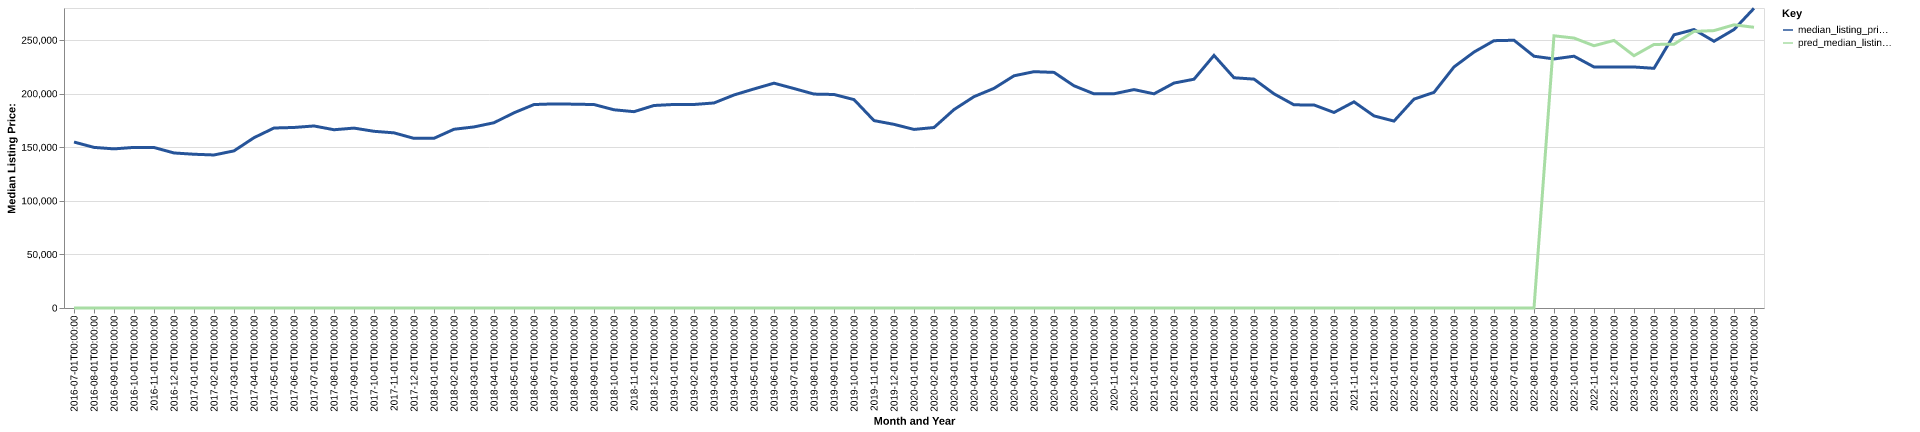

Data behind this chart, as committed beside it:
date, time_idx, median_listing_price, thirty_year_interest_rate_five, month, county_name, active_listing_count, median_days_on_market, pred_median_listing_price, month_year
2016-07-01, 0, 154900, 3.72, 7, lorain, oh, 1337, 63.0, 0, Jul-2016
2016-08-01, 1, 149900, 3.73, 8, lorain, oh, 1351, 66.0, 0, Aug-2016
2016-09-01, 2, 148515, 3.66, 9, lorain, oh, 1318, 71.0, 0, Sep-2016
2016-10-01, 3, 149900, 3.64, 10, lorain, oh, 1334, 72.0, 0, Oct-2016
2016-11-01, 4, 149800, 3.66, 11, lorain, oh, 1305, 79.0, 0, Nov-2016
2016-12-01, 5, 144700, 3.48, 12, lorain, oh, 1196, 86.0, 0, Dec-2016
2017-01-01, 6, 143500, 3.45, 1, lorain, oh, 1107, 95.0, 0, Jan-2017
2017-02-01, 7, 142825, 3.5, 2, lorain, oh, 1042, 99.0, 0, Feb-2017
2017-03-01, 8, 146645, 3.52, 3, lorain, oh, 1027, 79.0, 0, Mar-2017
2017-04-01, 9, 158950, 4.03, 4, lorain, oh, 1014, 59.0, 0, Apr-2017
2017-05-01, 10, 167995, 4.32, 5, lorain, oh, 997.0, 59.0, 0, May-2017
2017-06-01, 11, 168497, 4.2, 6, lorain, oh, 1012, 58.0, 0, Jun-2017
2017-07-01, 12, 169900, 4.19, 7, lorain, oh, 1103, 57.0, 0, Jul-2017
2017-08-01, 13, 166375, 4.3, 8, lorain, oh, 1091, 56.0, 0, Aug-2017
2017-09-01, 14, 167900, 4.1, 9, lorain, oh, 1115, 61.0, 0, Sep-2017
2017-10-01, 15, 164925, 4.05, 10, lorain, oh, 1150, 60.0, 0, Oct-2017
2017-11-01, 16, 163475, 3.94, 11, lorain, oh, 1094, 65.0, 0, Nov-2017
2017-12-01, 17, 158318, 4.03, 12, lorain, oh, 1003, 70.0, 0, Dec-2017
2018-01-01, 18, 158400, 3.93, 1, lorain, oh, 948.0, 89.0, 0, Jan-2018
2018-02-01, 19, 166830, 3.83, 2, lorain, oh, 897.0, 83.0, 0, Feb-2018
2018-03-01, 20, 169000, 3.94, 3, lorain, oh, 875.0, 60.0, 0, Mar-2018
2018-04-01, 21, 172918, 3.95, 4, lorain, oh, 876.0, 54.0, 0, Apr-2018
2018-05-01, 22, 182200, 3.99, 5, lorain, oh, 856.0, 54.0, 0, May-2018
2018-06-01, 23, 189900, 4.15, 6, lorain, oh, 858.0, 52.0, 0, Jun-2018
2018-07-01, 24, 190498, 4.4, 7, lorain, oh, 991.0, 49.0, 0, Jul-2018
2018-08-01, 25, 190243, 4.46, 8, lorain, oh, 1061, 53.0, 0, Aug-2018
2018-09-01, 26, 189900, 4.58, 9, lorain, oh, 1056, 59.0, 0, Sep-2018
2018-10-01, 27, 185000, 4.66, 10, lorain, oh, 1047, 58.0, 0, Oct-2018
2018-11-01, 28, 183245, 4.62, 11, lorain, oh, 1075, 55.0, 0, Nov-2018
2018-12-01, 29, 189000, 4.54, 12, lorain, oh, 982.0, 66.0, 0, Dec-2018
2019-01-01, 30, 189975, 4.6, 1, lorain, oh, 888.0, 78.0, 0, Jan-2019
2019-02-01, 31, 189950, 4.72, 2, lorain, oh, 833.0, 77.0, 0, Feb-2019
2019-03-01, 32, 191369, 4.9, 3, lorain, oh, 815.0, 62.0, 0, Mar-2019
2019-04-01, 33, 198834, 4.94, 4, lorain, oh, 821.0, 48.0, 0, Apr-2019
2019-05-01, 34, 204450, 4.75, 5, lorain, oh, 853.0, 49.0, 0, May-2019
2019-06-01, 35, 209839, 4.51, 6, lorain, oh, 887.0, 49.0, 0, Jun-2019
2019-07-01, 36, 204825, 4.41, 7, lorain, oh, 943.0, 52.0, 0, Jul-2019
2019-08-01, 37, 199655, 4.41, 8, lorain, oh, 988.0, 53.0, 0, Aug-2019
2019-09-01, 38, 199286, 4.2, 9, lorain, oh, 994.0, 55.0, 0, Sep-2019
2019-10-01, 39, 194495, 4.14, 10, lorain, oh, 1022, 57.0, 0, Oct-2019
2019-11-01, 40, 174900, 3.84, 11, lorain, oh, 1044, 62.0, 0, Nov-2019
2019-12-01, 41, 171400, 3.81, 12, lorain, oh, 980.0, 70.0, 0, Dec-2019
2020-01-01, 42, 166675, 3.75, 1, lorain, oh, 885.0, 86.0, 0, Jan-2020
2020-02-01, 43, 168450, 3.73, 2, lorain, oh, 755.0, 89.0, 0, Feb-2020
2020-03-01, 44, 185198, 3.78, 3, lorain, oh, 689.0, 77.0, 0, Mar-2020
2020-04-01, 45, 197248, 3.75, 4, lorain, oh, 657.0, 64.0, 0, Apr-2020
2020-05-01, 46, 205000, 3.74, 5, lorain, oh, 591.0, 74.0, 0, May-2020
2020-06-01, 47, 216725, 3.72, 6, lorain, oh, 503.0, 56.0, 0, Jun-2020
2020-07-01, 48, 220573, 3.49, 7, lorain, oh, 495.0, 47.0, 0, Jul-2020
2020-08-01, 49, 219900, 3.65, 8, lorain, oh, 516.0, 48.0, 0, Aug-2020
2020-09-01, 50, 207400, 3.33, 9, lorain, oh, 516.0, 52.0, 0, Sep-2020
2020-10-01, 51, 199900, 3.28, 10, lorain, oh, 489.0, 52.0, 0, Oct-2020
2020-11-01, 52, 199950, 3.21, 11, lorain, oh, 454.0, 60.0, 0, Nov-2020
2020-12-01, 53, 203850, 3.07, 12, lorain, oh, 400.0, 69.0, 0, Dec-2020
2021-01-01, 54, 199900, 2.99, 1, lorain, oh, 351.0, 74.0, 0, Jan-2021
2021-02-01, 55, 209950, 2.93, 2, lorain, oh, 251.0, 85.0, 0, Feb-2021
2021-03-01, 56, 213530, 2.88, 3, lorain, oh, 227.0, 49.0, 0, Mar-2021
2021-04-01, 57, 235752, 2.84, 4, lorain, oh, 240.0, 31.0, 0, Apr-2021
2021-05-01, 58, 214900, 2.71, 5, lorain, oh, 279.0, 31.0, 0, May-2021
2021-06-01, 59, 213625, 2.79, 6, lorain, oh, 348.0, 30.0, 0, Jun-2021
... 25 more rows
